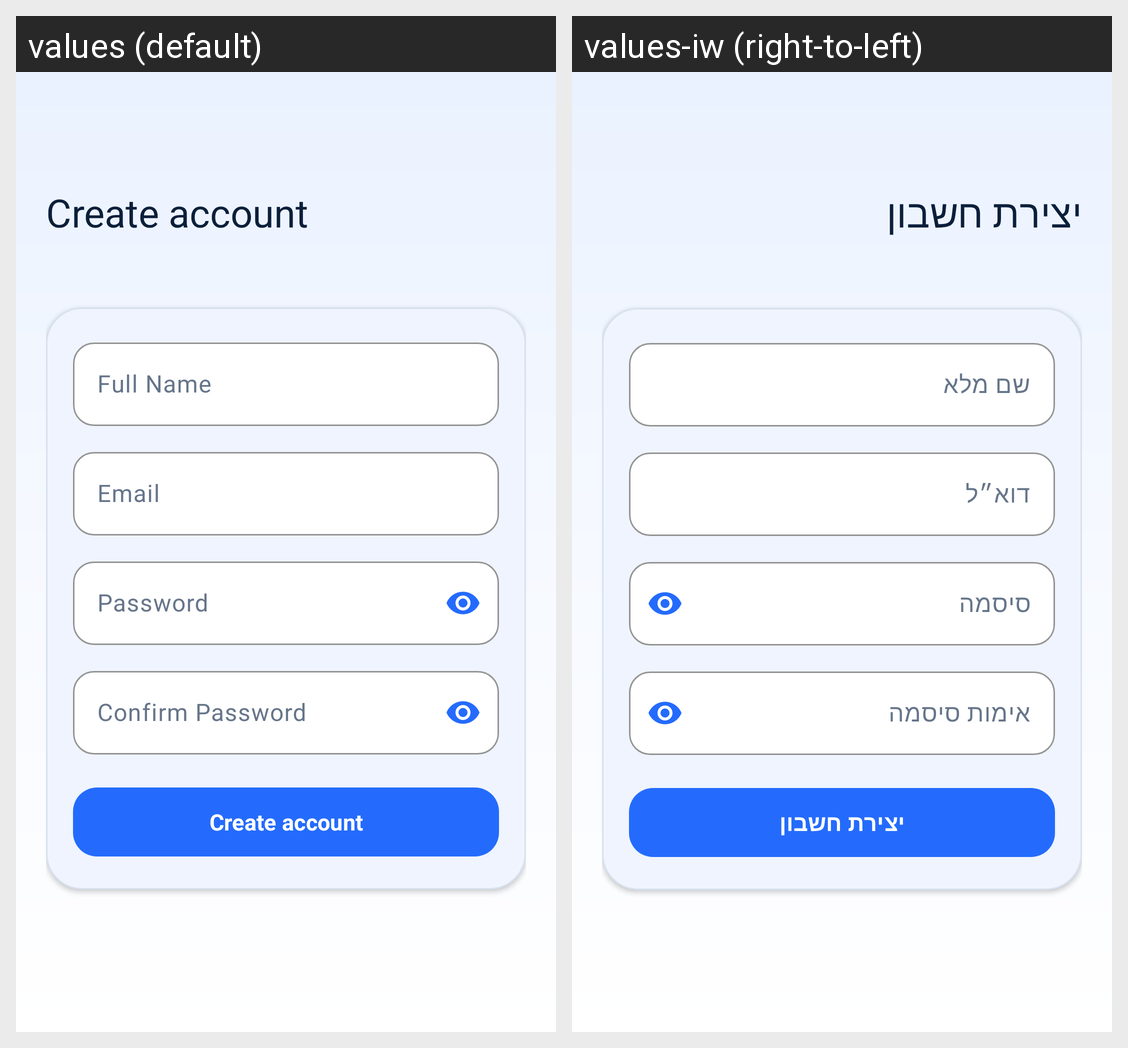

This grid shows one Android layout under two languages. Give, for every string resource on the screen, its name, the default text and each shown locale's text.
Android screen res/layout/fragment_signup.xml rendered under 2 locales, left to right: values (default), values-iw (right-to-left). Device: Nexus 5 (rendered at 1080×1920; each locale shown at half size, 540×960, under a caption strip naming it); theme Theme.TrackSter.
Strings drawn on this screen, with the default value and each locale's value (text and hints the layout hard-codes, and strings that could not be matched under every locale, appear in the picture but are not listed):

signup_title
  values: Create account
  values-iw: יצירת חשבון

label_full_name
  values: Full Name
  values-iw: שם מלא

label_email
  values: Email
  values-iw: דוא״ל

label_password
  values: Password
  values-iw: סיסמה

label_confirm_password
  values: Confirm Password
  values-iw: אימות סיסמה

action_create_account
  values: Create account
  values-iw: יצירת חשבון
